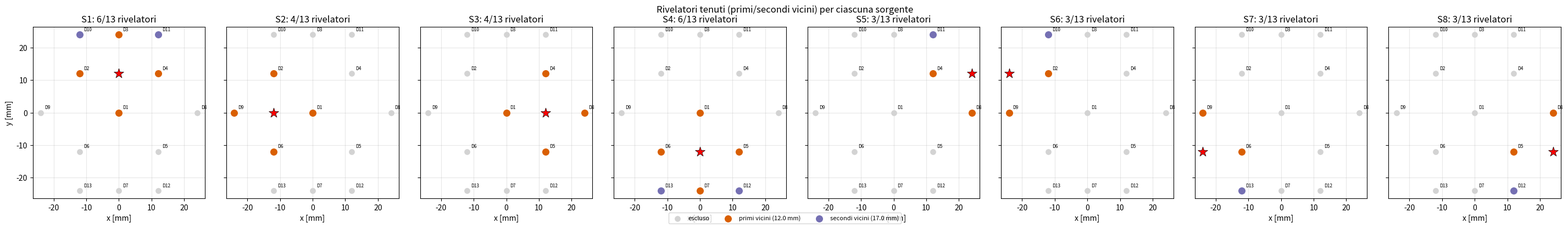
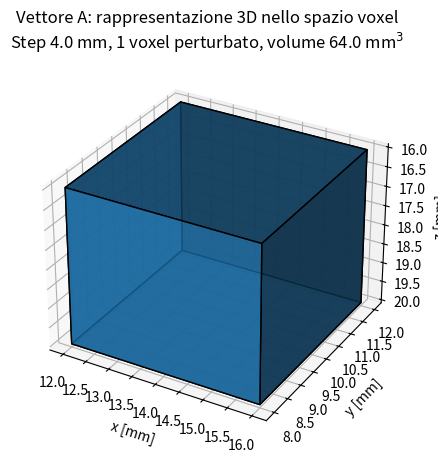
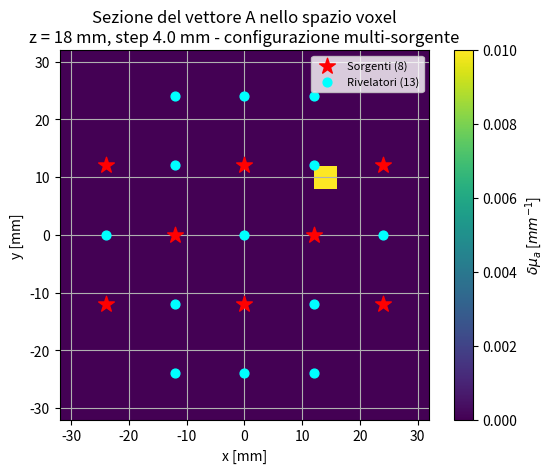
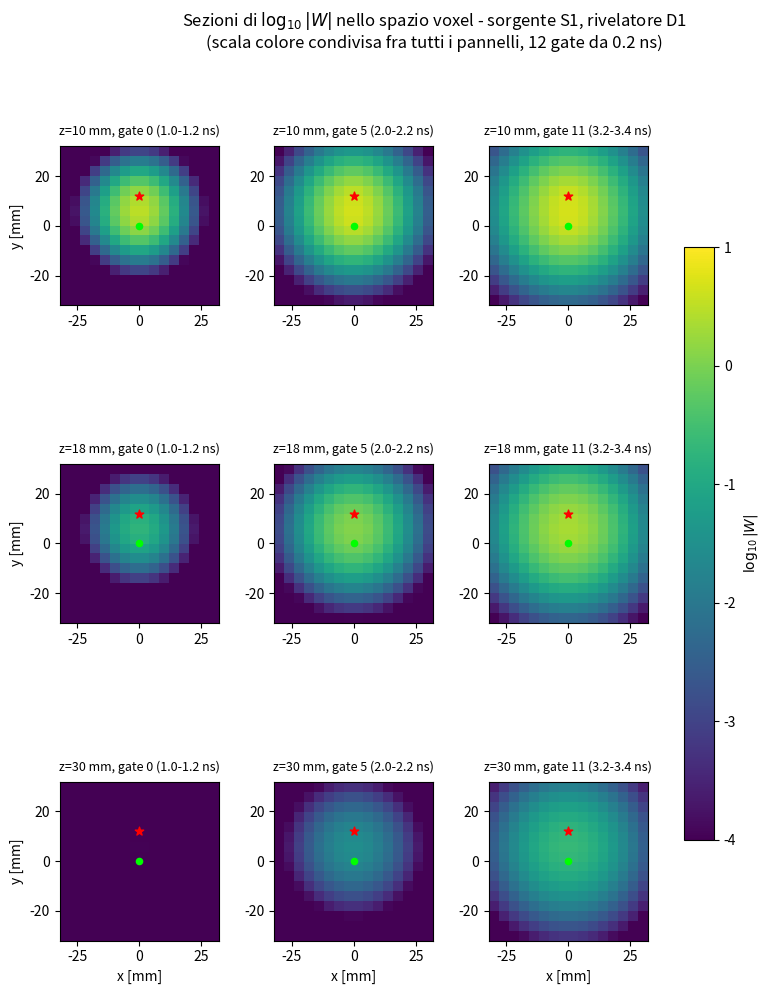
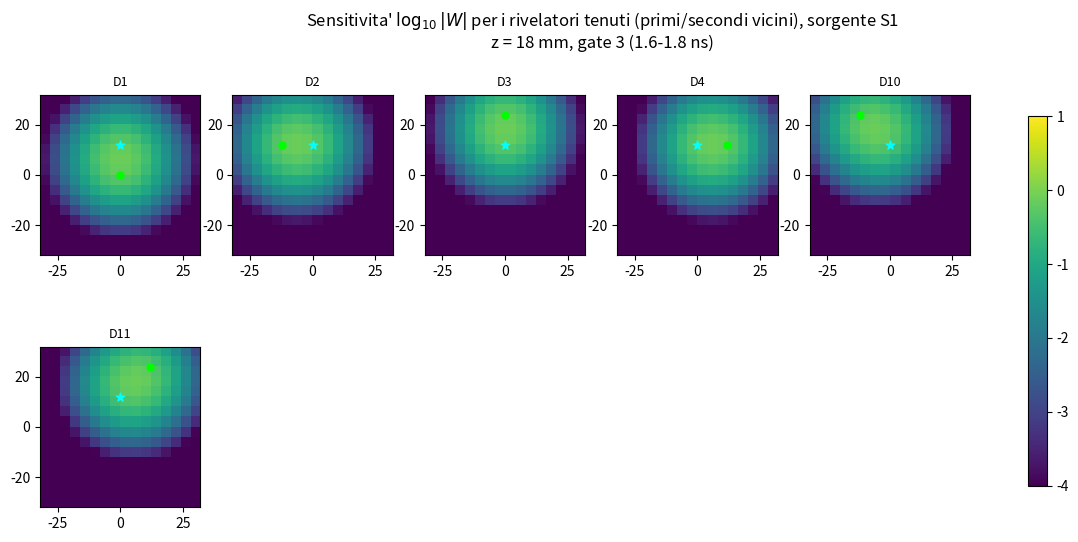
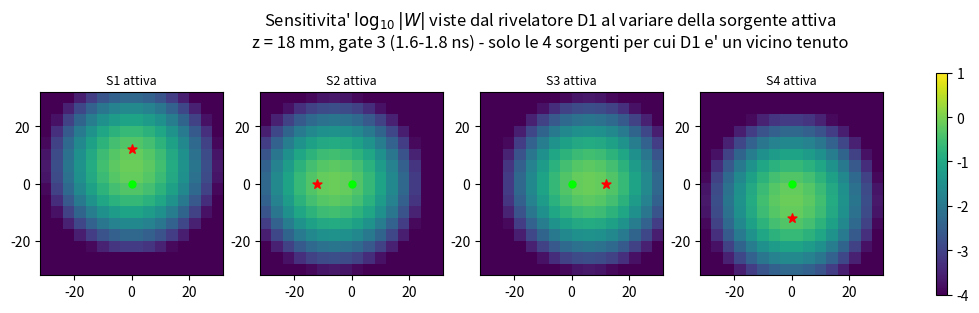
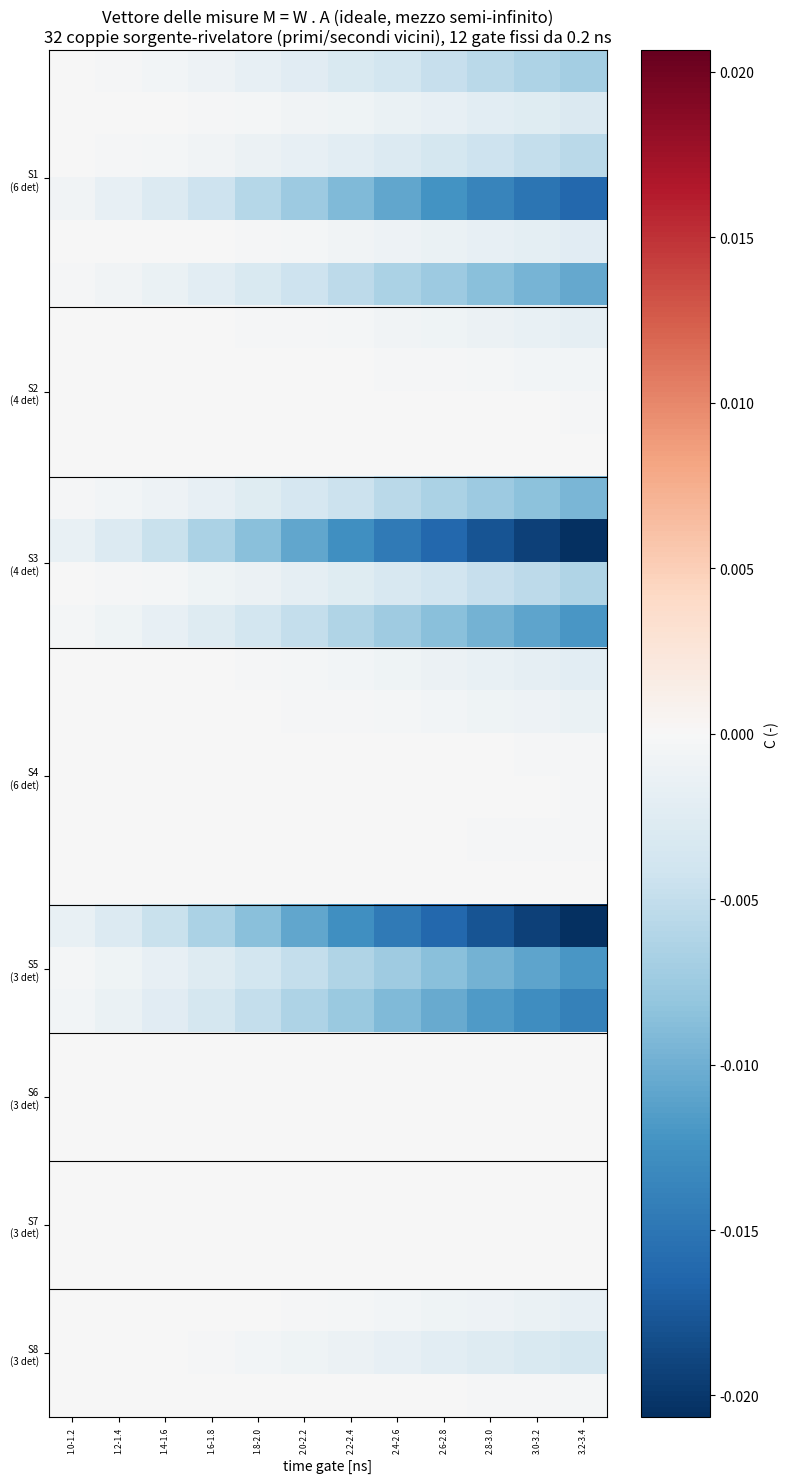
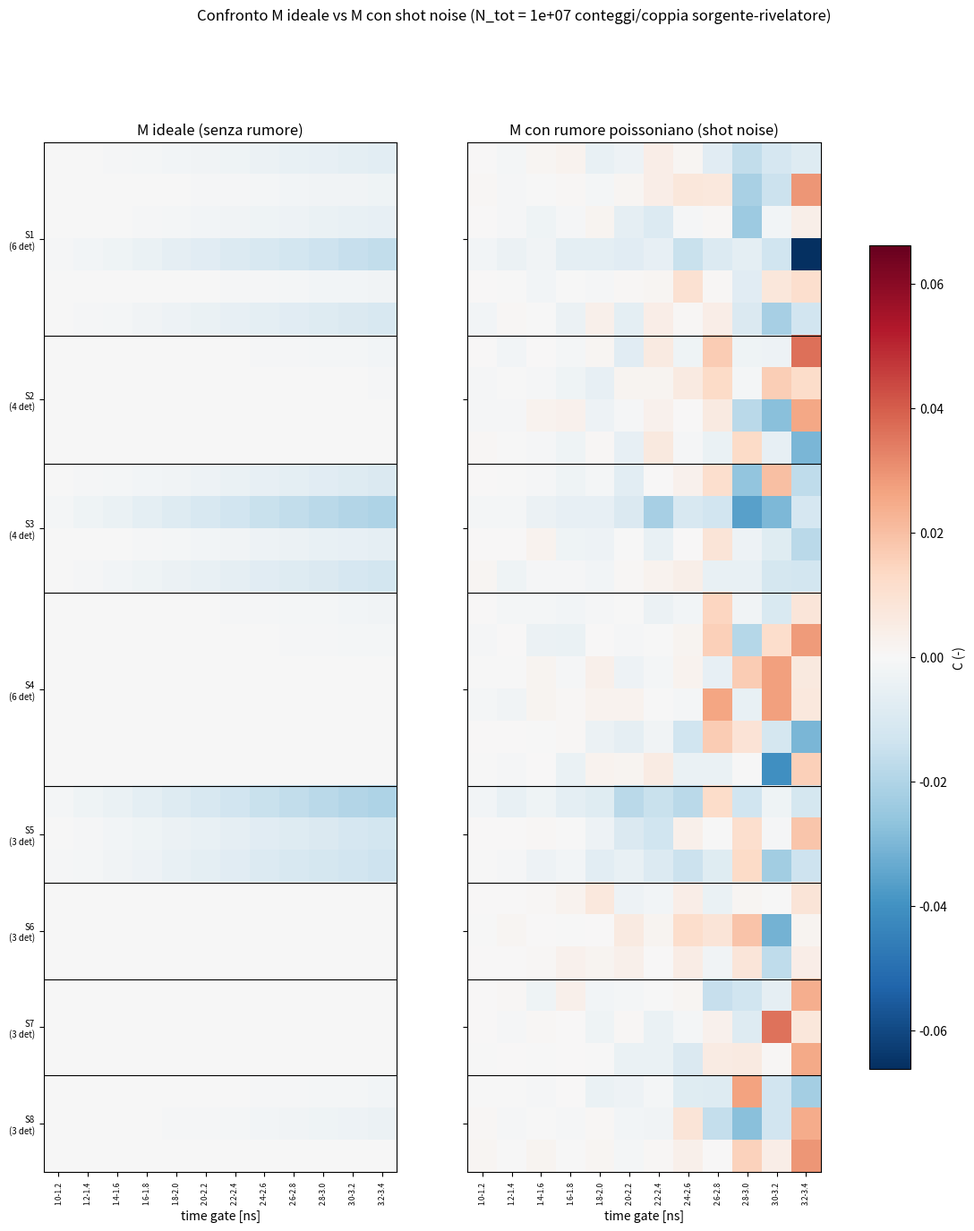
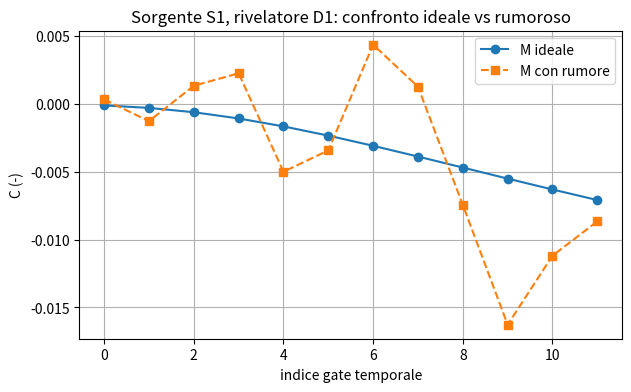
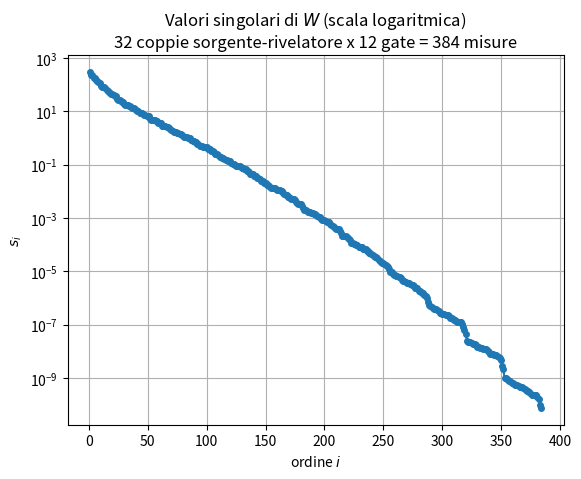
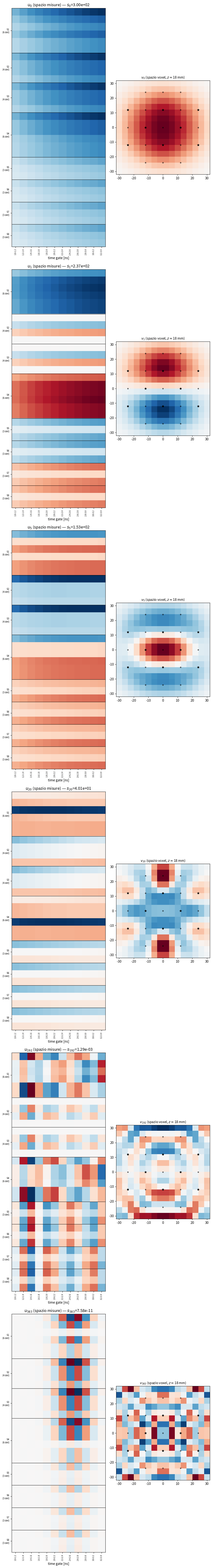
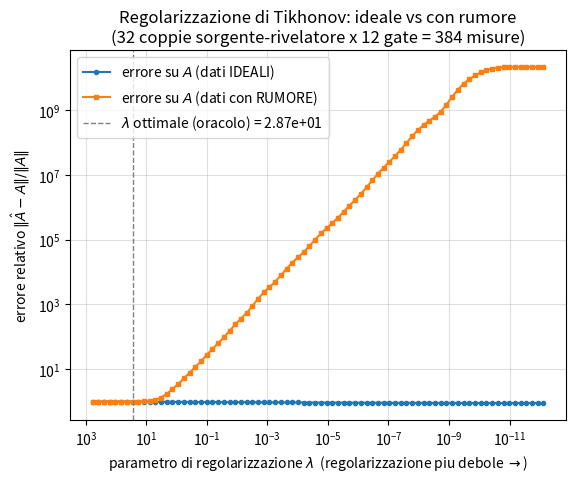
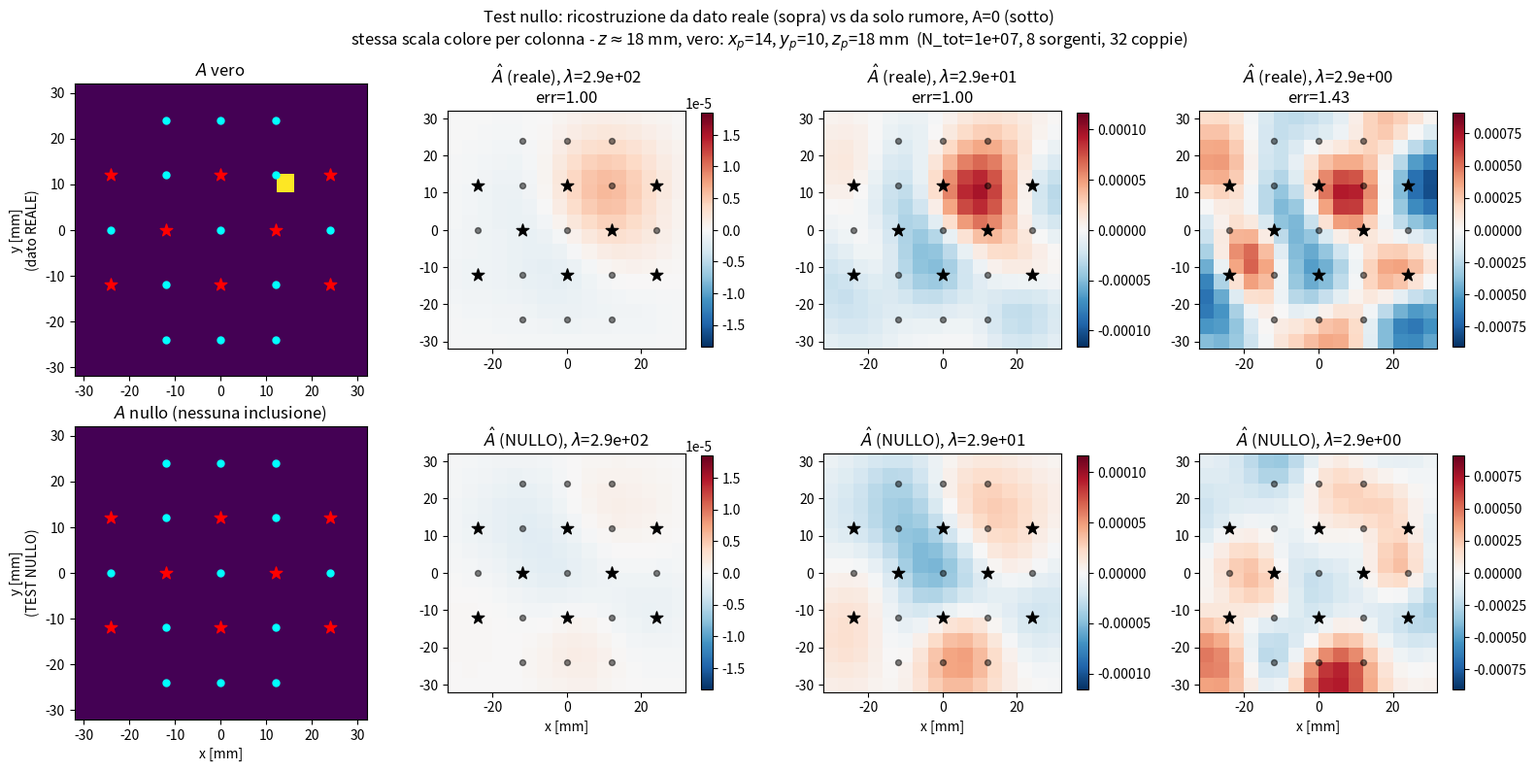

Source code (Python) for these figures, in order:
# =============================================================================
# TEST NULLO: la macchia "coerente" a lambda alto e' guidata dal segnale
# vero o e' un artefatto della forma dei primi modi di Tikhonov?
# =============================================================================
# A lambda grande, il filtro di Tikhonov f_i = s_i^2/(s_i^2+lambda^2) tiene
# vivi solo i primissimi modi (quelli meglio condizionati): la ricostruzione
# degenera in una backprojection A_hat(lambda->inf) ~ (1/lambda^2) W^T M, che
# non amplifica mai il rumore (non divide mai per s_i piccoli) ma restituisce
# comunque una macchia smussata e spazialmente coerente - PERCHE' i primi
# modi v_i hanno una loro forma spaziale intrinseca, fissata dalla sola
# geometria di W, indipendente da cosa contenga M.
#
# Il sospetto: quella macchia "al posto giusto" vista nella ricostruzione
# reale potrebbe non essere trainata dal segnale, ma essere semplicemente
# la forma che i primi modi impongono a QUALUNQUE vettore di misura
# (rumore incluso). Per verificarlo si ripete l'identica pipeline
# (stessa W, stesso rumore poissoniano sulla baseline) ma con un fantoccio
# SENZA alcuna inclusione (A_null = 0): se a parita' di lambda esce comunque
# una macchia simile (stessa forma/posizione), la macchia non e' evidenza
# di localizzazione - e' un artefatto strutturale del filtro.
# =============================================================================

import numpy as np
import matplotlib.pyplot as plt
from numpy import pi, exp

# =============================================================================
# STEP 1 - Richiamo delle grandezze di Parte 1 e della griglia
# =============================================================================
mu_a0 = 0.01
mu_s0 = 1.00
n_idx = 1.4
D = 1/(3*mu_s0)
v = 3e2/n_idx

def A_coefficient(n):
    Reff = -1.4399/n**2 + 0.7099/n + 0.6681 + 0.0636*n
    return (1 + Reff)/(1 - Reff)

A_coeff = A_coefficient(n_idx)
z0 = 1/mu_s0
zb = 2*A_coeff*D

# --- NUOVA GEOMETRIA: sorgenti accese in sequenza (switch), N_det rivelatori
#     misurano la DTOF per ciascuna sorgente attiva --------------------------
# Coordinate (x, y) in mm, superficie fisica z = 0. Geometria "a croce" (4
# sorgenti a raggio 12mm) + 4 sorgenti aggiuntive in (24,12) e nelle
# posizioni speculari degli altri 3 quadranti, come disegnata sullo
# strumento interattivo (griglia -32..+32 mm).
src_xy = np.array([
    [0.0,  12.0],
    [-12.0, 0.0],
    [12.0,  0.0],
    [0.0, -12.0],
    [24.0,  12.0],    # sorgenti aggiuntive: (24,12) e i 3 speculari
    [-24.0, 12.0],
    [-24.0, -12.0],
    [24.0, -12.0],
])
N_src = src_xy.shape[0]

det_xy = np.array([
    [0.0,   0.0],
    [-12.0, 12.0], [0.0, 24.0], [12.0, 12.0],
    [12.0, -12.0], [-12.0, -12.0], [0.0, -24.0],
    [24.0,  0.0],  [-24.0, 0.0],
    [-12.0, 24.0], [12.0, 24.0], [12.0, -24.0], [-12.0, -24.0],
])
N_det = det_xy.shape[0]

# --- SELEZIONE "PRIMI/SECONDI VICINI" -------------------------------------
# Per ogni sorgente si tengono solo i rivelatori a distanza (proiezione x-y)
# pari a quella dei primi vicini (12 mm, il passo base della griglia
# sorgenti/rivelatori) o dei secondi vicini (12*sqrt(2) mm, la diagonale),
# scartando le coppie a grande separazione: nella Parte 4 avevamo visto che
# quelle coppie non portano segnale utile (gia' al livello del pavimento di
# rumore poissoniano) e PEGGIORANO il condizionamento di W (numero di
# condizionamento passato da 1.4e12, caso a sorgente singola, a 2.4e14
# includendo tutte le coppie). Nota: non tutte le sorgenti hanno rivelatori
# a entrambe le distanze (la geometria non e' invariante per rotazione di
# 90 gradi) - alcune sorgenti mantengono quindi solo i primi vicini.
NEIGHBOR_DISTANCES_MM = [12.0, 12.0*np.sqrt(2)]   # primi vicini, secondi vicini
DIST_TOL = 1e-6

sel_det_idx = []   # sel_det_idx[s] = indici (in det_xy) dei rivelatori tenuti per la sorgente s
print("Selezione primi/secondi vicini per sorgente "
      f"(distanze bersaglio: {[f'{d:.2f}' for d in NEIGHBOR_DISTANCES_MM]} mm):")
for s in range(N_src):
    dist_sd = np.linalg.norm(det_xy - src_xy[s], axis=1)
    is_kept = np.any([np.isclose(dist_sd, dtgt, atol=DIST_TOL) for dtgt in NEIGHBOR_DISTANCES_MM], axis=0)
    idx = np.flatnonzero(is_kept)
    sel_det_idx.append(idx)
    print(f"  S{s+1} ({src_xy[s, 0]:.1f}, {src_xy[s, 1]:.1f}): {len(idx)}/{N_det} rivelatori tenuti -> "
          f"D{[int(i)+1 for i in idx]}")

# lista delle coppie (sorgente, rivelatore) effettivamente misurate, e
# dimensione di ciascun blocco-sorgente (puo' variare da sorgente a
# sorgente su geometrie non simmetriche)
meas_pairs = [(s, d) for s in range(N_src) for d in sel_det_idx[s]]
N_pairs = len(meas_pairs)
block_sizes = [len(idx) for idx in sel_det_idx]
block_starts = np.concatenate(([0], np.cumsum(block_sizes)))
pair_lookup = {pair: idx for idx, pair in enumerate(meas_pairs)}

# --- plot: quali rivelatori vengono tenuti, sorgente per sorgente ---------
fig, axs = plt.subplots(1, N_src, figsize=(3.6*N_src, 4.0), sharex=True, sharey=True)
if N_src == 1: axs = [axs]
for s in range(N_src):
    dist_sd = np.linalg.norm(det_xy - src_xy[s], axis=1)
    is_ring1 = np.isclose(dist_sd, NEIGHBOR_DISTANCES_MM[0], atol=DIST_TOL)
    is_ring2 = np.isclose(dist_sd, NEIGHBOR_DISTANCES_MM[1], atol=DIST_TOL)
    is_excl = ~(is_ring1 | is_ring2)
    axs[s].scatter(det_xy[is_excl, 0], det_xy[is_excl, 1], marker='o', c='lightgray',
                    s=45, label='escluso', zorder=2)
    axs[s].scatter(det_xy[is_ring1, 0], det_xy[is_ring1, 1], marker='o', c='#d95f02',
                    s=70, label=f'primi vicini ({NEIGHBOR_DISTANCES_MM[0]:.1f} mm)', zorder=3)
    axs[s].scatter(det_xy[is_ring2, 0], det_xy[is_ring2, 1], marker='o', c='#7570b3',
                    s=70, label=f'secondi vicini ({NEIGHBOR_DISTANCES_MM[1]:.1f} mm)', zorder=3)
    axs[s].scatter(*src_xy[s], marker='*', c='red', s=180, zorder=4, edgecolor='k', linewidth=0.5)
    for d in range(N_det):
        axs[s].annotate(f'D{d+1}', det_xy[d], textcoords='offset points', xytext=(5, 5), fontsize=6)
    axs[s].set_title(f'S{s+1}: {block_sizes[s]}/{N_det} rivelatori')
    axs[s].set_xlabel('x [mm]')
    axs[s].set_aspect('equal')
    axs[s].grid(alpha=0.3)
axs[0].set_ylabel('y [mm]')
handles, labels = axs[0].get_legend_handles_labels()
fig.legend(handles, labels, loc='lower center', ncol=3, fontsize=8, bbox_to_anchor=(0.5, -0.03))
fig.suptitle('Rivelatori tenuti (primi/secondi vicini) per ciascuna sorgente')
fig.tight_layout(rect=[0, 0.04, 1, 1])
plt.show()

# posizioni reale + immagine (metodo delle immagini, contorno estrapolato)
# per OGNI sorgente e OGNI rivelatore
r_s0_all = np.column_stack((src_xy, np.full(N_src, z0)))            # sorgenti reali
r_si_all = np.column_stack((src_xy, np.full(N_src, -z0 - 2*zb)))    # sorgenti immagine

r_d0 = np.column_stack((det_xy, np.full(N_det, 0.0)))       # rivelatori: superficie fisica z=0
r_di = np.column_stack((det_xy, np.full(N_det, -2*zb)))     # rivelatori: immagine

step = 4.0
x_ext = 64.0
z_ext = 32.0
x_coords = np.arange(-x_ext/2 + step/2, x_ext/2, step)
y_coords = np.arange(-x_ext/2 + step/2, x_ext/2, step)
z_coords = np.arange(0 + step/2, z_ext, step)
X, Y, Z = np.meshgrid(x_coords, y_coords, z_coords, indexing='ij')
r_V = np.column_stack((X.flatten(), Y.flatten(), Z.flatten()))
N_vox = r_V.shape[0]
V_vox = step**3

dt = 0.05
t = np.arange(0.1, 10.0, dt)

# --- TIME GATING A FINESTRE FISSE (12 gate da 0.2 ns) -----------------------
t_start = 1.0
gate_width = 0.20
N_gates = 12

gates = [(t_start + gate_width*i, t_start + gate_width*(i + 1)) for i in range(N_gates)]
gate_indices = [(np.searchsorted(t, g[0]), np.searchsorted(t, g[1])) for g in gates]

for g_i, (i0, i1) in enumerate(gate_indices):
    if i1 - i0 < 2:
        raise ValueError(f"Gate {g_i} ({gates[g_i]}) troppo stretto rispetto a dt={dt}: "
                          f"contiene solo {i1 - i0} campioni.")

N_meas = N_pairs * N_gates

print("="*55)
print("RICHIAMO: N_src =", N_src, "| N_det =", N_det,
      "| N_vox =", N_vox, "| N_gates =", N_gates)
print(f"Coppie sorgente-rivelatore tenute: {N_pairs} (su {N_src*N_det} possibili)")
print(f"Misurazioni indipendenti: {N_meas} (= N_pairs x N_gates), "
      f"contro {N_src*N_det*N_gates} se si tenessero tutte le coppie")
print(f"Incognite (voxel): {N_vox}")
print(f"Gate fissi da {gate_width} ns, range {gates[0][0]:.1f}-{gates[-1][1]:.1f} ns")
print("="*55 + "\n")


# =============================================================================
# STEP 2 - Vettore dei voxel A: perturbazione cubica di volume fisico esplicito
# =============================================================================
dmu_a = 0.01
V_phys = V_vox

xp, yp, zp = 14.0, 10.0, 18.0

L_incl = V_phys**(1/3)
mask = ((np.abs(X - xp) <= L_incl/2) &
        (np.abs(Y - yp) <= L_incl/2) &
        (np.abs(Z - zp) <= L_incl/2))

A_rep = mask * dmu_a
A = A_rep.flatten()

N_incl = int(mask.sum())
V_incl = N_incl * V_vox

ix, iy, iz_p = [np.argmin(np.abs(c - v)) for c, v in
                 zip((x_coords, y_coords, z_coords), (xp, yp, zp))]

print(f"Perturbazione cubica: centro (xp,yp,zp) = ({xp:.1f}, {yp:.1f}, {zp:.1f}) mm, "
      f"lato fisico L = {L_incl:.2f} mm, V_phys = {V_phys:.1f} mm^3\n"
      f"  -> rappresentata da {N_incl} voxel, V_incl (effettivo su griglia) = {V_incl:.1f} mm^3")

fig = plt.figure(figsize=(5, 5))
ax = fig.add_subplot(projection='3d')
x_edges = np.linspace(x_coords[0]-step/2, x_coords[-1]+step/2, x_coords.size+1)
y_edges = np.linspace(y_coords[0]-step/2, y_coords[-1]+step/2, y_coords.size+1)
z_edges = np.linspace(0, z_coords[-1]+step/2, z_coords.size+1)
Xe, Ye, Ze = np.meshgrid(x_edges, y_edges, z_edges, indexing='ij')
ax.voxels(Xe, Ye, Ze, A_rep, edgecolor='k', alpha=0.8)
ax.set(xlabel='x [mm]', ylabel='y [mm]', zlabel='z [mm]')
ax.invert_zaxis()
fig.suptitle(f"Vettore A: rappresentazione 3D nello spazio voxel\n"
             f"Step {step} mm, 1 voxel perturbato, volume {V_incl} mm$^3$")
plt.show()

# --- sezione 2D nel piano z del voxel perturbato, con TUTTE le sorgenti e
#     i rivelatori della nuova configurazione -------------------------------
plt.figure()
im = plt.imshow(A_rep[:, :, iz_p].T, origin='lower',
                 extent=(x_coords[0]-step/2, x_coords[-1]+step/2,
                         y_coords[0]-step/2, y_coords[-1]+step/2),
                 vmin=0, vmax=dmu_a)
plt.scatter(src_xy[:, 0], src_xy[:, 1], marker='*', c='red', s=140,
            label=f'Sorgenti ({N_src})', zorder=3)
plt.scatter(det_xy[:, 0], det_xy[:, 1], marker='o', c='cyan', s=40,
            label=f'Rivelatori ({N_det})', zorder=3)
plt.xlabel('x [mm]'); plt.ylabel('y [mm]')
plt.title(f"Sezione del vettore A nello spazio voxel\n"
          f"z = {zp:.0f} mm, step {step} mm - configurazione multi-sorgente")
plt.legend(fontsize=8)
plt.colorbar(im, label=r'$\delta\mu_a$ [$mm^{-1}$]')
plt.grid(); plt.show()


# =============================================================================
# STEP 3 - Costruzione della matrice di sensitivita' (Jacobiano) W
#          Ora W ha N_pairs*N_gates righe (N_pairs = coppie sorgente-rivelatore
#          "primi/secondi vicini" tenute allo Step 1): ogni riga corrisponde
#          a UNA combinazione (sorgente attiva s, rivelatore d tenuto, gate g),
#          esattamente come nell'acquisizione reale con switch sequenziale
#          delle sorgenti.
# =============================================================================
def deltafluence_inf(mu_a0, mu_s0, t, dmu_a, V, r, r1, n=n_idx):
    """Perturbazione di fluenza (Born, I ordine) in mezzo infinito."""
    D = 1/(3*mu_s0)
    v = 3e2/n
    return (-(v**2)/((4*pi*D*v)**(5/2)*t**(3/2))*exp(-mu_a0*v*t)
            * dmu_a*V*(1/r + 1/r1)*exp(-(r+r1)**2/(4*D*v*t)))

def fluence_inf(mu_a0, mu_s0, n, t, r):
    D = 1/(3*mu_s0); v = 3e2/n
    return (v/(4*pi*D*v*t)**(3/2))*exp(-(r**2/(4*D*v*t)) - mu_a0*v*t)

W = np.zeros((N_meas, N_vox))
tt = t[None, :]

def meas_row(pair_idx, g):
    """Indice di riga in W per il gate g della coppia (sorgente, rivelatore)
    di indice pair_idx in meas_pairs."""
    return pair_idx*N_gates + g

def W_section(s, d, g):
    """Sezione spaziale (voxel) di W per la coppia (sorgente s, rivelatore d)
    e il gate g, solo se quella coppia e' fra quelle tenute (altrimenti None)."""
    pair_idx = pair_lookup.get((s, d))
    if pair_idx is None:
        return None
    return W[meas_row(pair_idx, g), :].reshape(x_coords.size, y_coords.size, z_coords.size)

for s in range(N_src):
    r_s0 = r_s0_all[s]
    r_si = r_si_all[s]
    r_sv  = np.linalg.norm(r_V - r_s0, axis=1)     # sorgente s reale -> ogni voxel
    r_siv = np.linalg.norm(r_V - r_si, axis=1)     # sorgente s immagine -> ogni voxel

    for d in sel_det_idx[s]:
        r_vd  = np.linalg.norm(r_V - r_d0[d], axis=1)   # voxel -> rivelatore reale
        r_vdi = np.linalg.norm(r_V - r_di[d], axis=1)   # voxel -> rivelatore immagine

        dphi_vt = (deltafluence_inf(mu_a0, mu_s0, tt, 1.0, V_vox, r_sv[:, None],  r_vd[:, None])
                 - deltafluence_inf(mu_a0, mu_s0, tt, 1.0, V_vox, r_sv[:, None],  r_vdi[:, None])
                 - deltafluence_inf(mu_a0, mu_s0, tt, 1.0, V_vox, r_siv[:, None], r_vd[:, None])
                 + deltafluence_inf(mu_a0, mu_s0, tt, 1.0, V_vox, r_siv[:, None], r_vdi[:, None]))

        r_d_s  = np.linalg.norm(r_d0[d] - r_s0)
        r_d_si = np.linalg.norm(r_d0[d] - r_si)
        phi0_t = fluence_inf(mu_a0, mu_s0, n_idx, t, r_d_s) - fluence_inf(mu_a0, mu_s0, n_idx, t, r_d_si)

        pair_idx = pair_lookup[(s, d)]
        for g, (i0, i1) in enumerate(gate_indices):
            int_dphi = np.sum(dphi_vt[:, i0:i1], axis=1) * dt
            int_phi0 = np.sum(phi0_t[i0:i1]) * dt
            W[meas_row(pair_idx, g), :] = int_dphi / int_phi0

print(f"Matrice W costruita: shape = {W.shape}  "
      f"({N_pairs} coppie sorgente-rivelatore x {N_gates} gate)")

Wlog_vmin, Wlog_vmax = -4, 1

# --- sezioni 2D di W per UNA coppia (sorgente, rivelatore) fissata,
#     a diverse profondita' e gate ------------------------------------------
s_show, d_show = 0, int(sel_det_idx[0][0])
z_show = [10.0, 18.0, 30.0]
g_show = [0, 5, 11]
fig, axs = plt.subplots(3, 3, figsize=(10, 11))
for r_i, zval in enumerate(z_show):
    iz = np.argmin(np.abs(z_coords - zval))
    for c_i, g in enumerate(g_show):
        Wsec = np.log10(np.clip(np.abs(W_section(s_show, d_show, g)[:, :, iz]), 1e-8, None)).T
        im = axs[r_i, c_i].imshow(Wsec, origin='lower', vmin=Wlog_vmin, vmax=Wlog_vmax,
                extent=(x_coords[0]-step/2, x_coords[-1]+step/2,
                        y_coords[0]-step/2, y_coords[-1]+step/2))
        axs[r_i, c_i].scatter(*src_xy[s_show], marker='*', c='red', s=40)
        axs[r_i, c_i].scatter(*det_xy[d_show], marker='o', c='lime', s=20)
        axs[r_i, c_i].set_title(f"z={z_coords[iz]:.0f} mm, gate {g} "
                                 f"({gates[g][0]:.1f}-{gates[g][1]:.1f} ns)", fontsize=9, pad=8)
        if c_i == 0: axs[r_i, c_i].set_ylabel('y [mm]')
        if r_i == 2: axs[r_i, c_i].set_xlabel('x [mm]')
fig.subplots_adjust(hspace=0.5, wspace=0.35, top=0.88, right=0.86)
fig.suptitle(r'Sezioni di $\log_{10}|W|$ nello spazio voxel - '
             f'sorgente S{s_show+1}, rivelatore D{d_show+1}'
             '\n(scala colore condivisa fra tutti i pannelli, 12 gate da 0.2 ns)')
fig.colorbar(im, ax=axs, shrink=0.7, label=r'$\log_{10}|W|$')
plt.show()

# --- confronto fra i rivelatori TENUTI, sorgente e profondita'/gate fissati -
z_fix = 18.0
g_fix = 3
iz = np.argmin(np.abs(z_coords - z_fix))
det_show = sel_det_idx[s_show]
n_cols = min(5, len(det_show))
n_rows = int(np.ceil(len(det_show) / n_cols))
fig, axs = plt.subplots(n_rows, n_cols, figsize=(3.0*n_cols, 3.0*n_rows))
axs = np.atleast_1d(axs).flatten()
for i, d in enumerate(det_show):
    Wsec = np.log10(np.clip(np.abs(W_section(s_show, d, g_fix)[:, :, iz]), 1e-8, None)).T
    im = axs[i].imshow(Wsec, origin='lower', vmin=Wlog_vmin, vmax=Wlog_vmax,
                extent=(x_coords[0]-step/2, x_coords[-1]+step/2,
                        y_coords[0]-step/2, y_coords[-1]+step/2))
    axs[i].scatter(*src_xy[s_show], marker='*', c='cyan', s=40)
    axs[i].scatter(*det_xy[d], marker='o', c='lime', s=25)
    axs[i].set_title(f'D{d+1}', fontsize=9)
for extra in range(len(det_show), n_rows*n_cols):
    axs[extra].axis('off')
fig.suptitle(f"Sensitivita' " r"$\log_{10}|W|$" f" per i rivelatori tenuti (primi/secondi vicini), sorgente S{s_show+1}\n"
             f"z = {z_coords[iz]:.0f} mm, gate {g_fix} "
             f"({gates[g_fix][0]:.1f}-{gates[g_fix][1]:.1f} ns)")
fig.colorbar(im, ax=axs, shrink=0.8)
plt.show()

# --- confronto fra le sorgenti che condividono un rivelatore ---------------
# Mostra perche' accendere sorgenti diverse aiuta: ogni sorgente "illumina"
# il volume da un'angolazione diversa, cambiando la mappa di sensitivita'
# vista dallo STESSO rivelatore. Con 8 sorgenti (le 4 originali + le 4
# aggiuntive in (24,12) e speculari) non esiste piu' un rivelatore comune a
# TUTTE: D1 (l'origine) e' fra i "primi vicini" solo delle 4 sorgenti
# originali (le 4 aggiuntive sono troppo lontane da D1). Si confrontano
# quindi solo le sorgenti per cui d_fix e' effettivamente un vicino tenuto.
d_fix = 0
src_with_dfix = [s for s in range(N_src) if d_fix in sel_det_idx[s]]
fig, axs = plt.subplots(1, len(src_with_dfix), figsize=(3.4*len(src_with_dfix), 3.6))
axs = np.atleast_1d(axs)
for ax, s in zip(axs, src_with_dfix):
    Wsec = np.log10(np.clip(np.abs(W_section(s, d_fix, g_fix)[:, :, iz]), 1e-8, None)).T
    im = ax.imshow(Wsec, origin='lower', vmin=Wlog_vmin, vmax=Wlog_vmax,
                extent=(x_coords[0]-step/2, x_coords[-1]+step/2,
                        y_coords[0]-step/2, y_coords[-1]+step/2))
    ax.scatter(*src_xy[s], marker='*', c='red', s=45)
    ax.scatter(*det_xy[d_fix], marker='o', c='lime', s=25)
    ax.set_title(f'S{s+1} attiva', fontsize=9)
fig.suptitle(f"Sensitivita' " r"$\log_{10}|W|$" f" viste dal rivelatore D{d_fix+1} al variare della sorgente attiva\n"
             f"z = {z_coords[iz]:.0f} mm, gate {g_fix} "
             f"({gates[g_fix][0]:.1f}-{gates[g_fix][1]:.1f} ns) - "
             f"solo le {len(src_with_dfix)} sorgenti per cui D{d_fix+1} e' un vicino tenuto")
fig.colorbar(im, ax=list(axs), shrink=0.8)
plt.show()


# =============================================================================
# Helper di plotting per grandezze nello spazio delle misure (N_pairs x
# N_gates, coppie sorgente-rivelatore tenute), usato per M ideale/rumoroso
# e per i modi u_i della SVD.
# =============================================================================
def plot_measurement_matrix(ax, mat2d, title, cmap='RdBu_r', vlim=None):
    """mat2d: array (N_pairs, N_gates), righe raggruppate per sorgente
    (blocchi di dimensione block_sizes[s], nell'ordine di meas_pairs)."""
    if vlim is None:
        vlim = np.nanmax(np.abs(mat2d))
    im = ax.imshow(mat2d, aspect='auto', cmap=cmap, vmin=-vlim, vmax=vlim)
    ax.set_xticks(range(N_gates))
    ax.set_xticklabels([f'{g[0]:.1f}-{g[1]:.1f}' for g in gates], rotation=90, fontsize=6)
    ax.set_xlabel('time gate [ns]')
    for s in range(1, N_src):
        ax.axhline(block_starts[s] - 0.5, color='k', linewidth=0.8)
    tick_pos = [(block_starts[s] + block_starts[s+1] - 1)/2 for s in range(N_src)]
    ax.set_yticks(tick_pos)
    ax.set_yticklabels([f'S{s+1}\n({block_sizes[s]} det)' for s in range(N_src)], fontsize=7)
    ax.set_title(title)
    return im


# =============================================================================
# STEP 4 - Vettore delle misure M = W . A (problema diretto, senza rumore)
# =============================================================================
M_ideal = (W @ A).reshape(N_pairs, N_gates)   # righe nell'ordine di meas_pairs

print("VETTORE DELLE MISURE M = W . A (ideale, senza rumore)")
for s in range(N_src):
    print(f"-- Sorgente S{s+1} --")
    for d in sel_det_idx[s]:
        print(f"  D{d+1}: " + " ".join(f"{val:+.4f}" for val in M_ideal[pair_lookup[(s, d)], :]))

fig, ax = plt.subplots(figsize=(8, 0.42*N_pairs + 1.5))
plot_measurement_matrix(ax, M_ideal,
                         'Vettore delle misure M = W . A (ideale, mezzo semi-infinito)\n'
                         f'{N_pairs} coppie sorgente-rivelatore (primi/secondi vicini), 12 gate fissi da 0.2 ns')
fig.colorbar(ax.images[0], ax=ax, label='C (-)')
plt.tight_layout(); plt.show()


# =============================================================================
# STEP 5 - Aggiunta di rumore poissoniano (shot noise) al vettore delle misure
# =============================================================================
# Ogni coppia (sorgente attiva, rivelatore) e' un'acquisizione TCSPC a se'
# stante (la sorgente s e' accesa, tutti i rivelatori misurano la propria
# DTOF, poi si passa alla sorgente s+1): lo shot noise va quindi applicato
# in modo indipendente per ciascuna tripletta (s, d, gate).

np.random.seed(42)

Phi0_int = np.zeros((N_pairs, N_gates))
for s in range(N_src):
    r_s0 = r_s0_all[s]; r_si = r_si_all[s]
    for d in sel_det_idx[s]:
        pair_idx = pair_lookup[(s, d)]
        r_d_s = np.linalg.norm(r_d0[d] - r_s0)
        r_d_si = np.linalg.norm(r_d0[d] - r_si)
        phi0_t = (fluence_inf(mu_a0, mu_s0, n_idx, t, r_d_s)
                  - fluence_inf(mu_a0, mu_s0, n_idx, t, r_d_si))
        for g, (i0, i1) in enumerate(gate_indices):
            Phi0_int[pair_idx, g] = np.sum(phi0_t[i0:i1]) * dt

# budget fotonico per ciascuna acquisizione (sorgente, rivelatore) - stesso
# ordine di grandezza per ogni coppia, come nel caso a sorgente singola.
# N_tot = 1e7 (10 milioni) per replicare esattamente il caso da cui e' nato
# il sospetto del test nullo (con 1e6 la macchia a lambda alto era gia'
# cosi' debole da essere meno impressionante da confrontare a occhio).
N_tot = 1e7
N0_ideal = N_tot * Phi0_int / Phi0_int.sum(axis=1, keepdims=True)
Npert_ideal = N0_ideal * (1 + M_ideal)

N0_noisy = np.random.poisson(N0_ideal)
Npert_noisy = np.random.poisson(np.clip(Npert_ideal, 0, None))

with np.errstate(divide='ignore', invalid='ignore'):
    M_noisy = np.where(N0_noisy > 0,
                        (Npert_noisy - N0_noisy) / N0_noisy,
                        np.nan)

print(f"Budget fotonico: N_tot = {N_tot:.0e} conteggi per coppia sorgente-rivelatore")
print(f"Conteggi minimi/massimi di baseline per gate: "
      f"{N0_ideal.min():.1f} / {N0_ideal.max():.1f}")

# --- CASO NULLO: stessa pipeline di rumore, ma A_null = 0 (nessuna
#     inclusione) -----------------------------------------------------------
# M_ideal_null e' identicamente zero (W @ 0 = 0): la "misura perturbata" ha
# quindi lo STESSO valore atteso della baseline. Le due acquisizioni
# poissoniane restano pero' indipendenti (stessa identica logica del caso
# reale), quindi M_noisy_null e' puro rumore di shot noise attorno a zero,
# senza alcuna struttura vera da recuperare.
A_null = np.zeros(N_vox)
M_ideal_null = np.zeros((N_pairs, N_gates))
Npert_ideal_null = N0_ideal * (1 + M_ideal_null)   # = N0_ideal

N0_noisy_null = np.random.poisson(N0_ideal)
Npert_noisy_null = np.random.poisson(np.clip(Npert_ideal_null, 0, None))

with np.errstate(divide='ignore', invalid='ignore'):
    M_noisy_null = np.where(N0_noisy_null > 0,
                             (Npert_noisy_null - N0_noisy_null) / N0_noisy_null,
                             np.nan)

print("Caso nullo (A=0): generato con la stessa pipeline di shot noise, "
      "due acquisizioni Poisson indipendenti (baseline e 'perturbata').")

vmax = np.nanmax(np.abs(np.concatenate([M_ideal.ravel(), M_noisy.ravel()])))
fig, axs = plt.subplots(1, 2, figsize=(14, 0.42*N_pairs + 1.5), sharey=True)
plot_measurement_matrix(axs[0], M_ideal, 'M ideale (senza rumore)', vlim=vmax)
plot_measurement_matrix(axs[1], M_noisy, 'M con rumore poissoniano (shot noise)', vlim=vmax)
fig.colorbar(axs[1].images[0], ax=axs, shrink=0.8, label='C (-)')
fig.suptitle(f'Confronto M ideale vs M con shot noise '
             f'(N_tot = {N_tot:.0e} conteggi/coppia sorgente-rivelatore)')
plt.show()

# --- profilo di una singola coppia (sorgente, rivelatore), gate per gate ---
s_show2, d_show2 = 0, int(sel_det_idx[0][0])
pair_show2 = pair_lookup[(s_show2, d_show2)]
plt.figure(figsize=(7, 4))
plt.plot(range(N_gates), M_ideal[pair_show2], 'o-', label='M ideale')
plt.plot(range(N_gates), M_noisy[pair_show2], 's--', label='M con rumore')
plt.xlabel('indice gate temporale')
plt.ylabel('C (-)')
plt.title(f'Sorgente S{s_show2+1}, rivelatore D{d_show2+1}: confronto ideale vs rumoroso')
plt.legend()
plt.grid()
plt.show()


# =============================================================================
# STEP 6 - Decomposizione ai valori singolari di W
# =============================================================================
U, s_sv, Vt = np.linalg.svd(W, full_matrices=False)
k_max = s_sv.size

print("="*55)
print("SVD DI W")
print("="*55)
print(f"U: {U.shape}   s: {s_sv.shape}   Vt: {Vt.shape}")
print(f"Valore singolare massimo  s_0        = {s_sv[0]:.3e}")
print(f"Valore singolare minimo   s_{k_max-1:<3d} = {s_sv[-1]:.3e}")
print(f"Rapporto s_0/s_min (numero di condizionamento di W) = {s_sv[0]/s_sv[-1]:.2e}")
print("="*55 + "\n")

plt.figure()
plt.semilogy(np.arange(1, k_max + 1), s_sv, 'o-', ms=4)
plt.xlabel('ordine $i$'); plt.ylabel('$s_i$')
plt.title("Valori singolari di $W$ (scala logaritmica)\n"
          f"{N_pairs} coppie sorgente-rivelatore x {N_gates} gate = {N_meas} misure")
plt.grid(); plt.show()


# =============================================================================
# STEP 7 - Alcuni modi (coppie u_i, v_i): dai piu' "forti" ai piu' "deboli"
# =============================================================================
orders_to_show = sorted(set(min(o, k_max - 1) for o in [0, 1, 5, 20, k_max//2, k_max - 1]))
iz_show = np.argmin(np.abs(z_coords - zp))

fig, axs = plt.subplots(len(orders_to_show), 2,
                         figsize=(9, 0.28*N_pairs*len(orders_to_show) + 2*len(orders_to_show)))
for row, i in enumerate(orders_to_show):
    U_img = U[:, i].reshape(N_pairs, N_gates)
    im = plot_measurement_matrix(axs[row, 0], U_img,
                                  f"$u_{{{i}}}$ (spazio misure) — $s_{{{i}}}$={s_sv[i]:.2e}")

    V_3d = Vt[i, :].reshape(x_coords.size, y_coords.size, z_coords.size)
    V_section = V_3d[:, :, iz_show].T
    vmax_v = np.abs(V_section).max()
    axs[row, 1].imshow(V_section, origin='lower', cmap='RdBu_r', vmin=-vmax_v, vmax=vmax_v,
                        extent=(x_coords[0]-step/2, x_coords[-1]+step/2,
                                y_coords[0]-step/2, y_coords[-1]+step/2))
    axs[row, 1].scatter(src_xy[:, 0], src_xy[:, 1], marker='*', c='k', s=35)
    axs[row, 1].scatter(det_xy[:, 0], det_xy[:, 1], marker='o', c='k', s=10, alpha=0.5)
    axs[row, 1].set_title(f"$v_{{{i}}}$ (spazio voxel, $z\\approx${z_coords[iz_show]:.0f} mm)", fontsize=10)
fig.tight_layout()
plt.show()


# =============================================================================
# STEP 8 - Regolarizzazione di TIKHONOV, ideale vs rumore
#          (sostituisce la TSVD come metodo di inversione)
# =============================================================================
# Formulazione standard di Tikhonov (L = I, soluzione di default A_inf = 0 -
# come in "Relation_Project_Phase_2_Team_7.pdf", sez. REGULARIZATION):
#
#   min_A  || M - W A ||^2 + lambda^2 || A ||^2
#
# che porta alle equazioni normali
#
#   (lambda^2 I + W^T W) A = W^T M   =>   A_hat(lambda) = (W^T W + lambda^2 I)^-1 W^T M
#
# Costruire esplicitamente W^T W (N_vox x N_vox = 2048x2048) e' inutile e
# numericamente svantaggioso (il suo numero di condizionamento e' il
# QUADRATO di quello di W). Sfruttando la SVD gia' calcolata allo Step 6,
# la stessa soluzione si scrive come pseudo-inversa filtrata in modo
# CONTINUO (a differenza del cutoff 0/1 della TSVD):
#
#   A_hat(lambda) = V diag( s_i / (s_i^2 + lambda^2) ) U^T M
#                 = sum_i [ s_i / (s_i^2 + lambda^2) ] (u_i^T M) v_i
#
# Il fattore di filtro f_i = s_i^2/(s_i^2+lambda^2) vale ~1 per s_i >> lambda
# (modo forte, quasi non filtrato) e decresce con continuita' verso 0 per
# s_i << lambda (modo debole, smorzato gradualmente anziche' azzerato di
# colpo come nella TSVD): lambda e' il parametro di regolarizzazione,
# analogo al k della TSVD ma continuo.

M_ideal_flat = M_ideal.flatten()          # stesso ordine (s, d, g) delle righe di W
M_noisy_flat = np.nan_to_num(M_noisy, nan=0.0).flatten()
M_noisy_null_flat = np.nan_to_num(M_noisy_null, nan=0.0).flatten()   # caso nullo (A=0)

def tikhonov_solve(M_flat, lam):
    """A_hat(lambda) = V diag(s_i/(s_i^2+lambda^2)) U^T M
    (equivalente a (W^T W + lambda^2 I)^-1 W^T M, ma stabile numericamente)."""
    filt = s_sv / (s_sv**2 + lam**2)
    coeffs = filt * (U.T @ M_flat)
    return Vt.T @ coeffs

# lambda spazia in scala logaritmica da poco sopra il valore singolare
# massimo (regolarizzazione fortissima: quasi tutta l'informazione tagliata,
# A_hat -> 0) fino a molto sotto il valore singolare minimo (regolarizzazione
# trascurabile: A_hat(lambda->0) -> pseudo-inversa completa, come TSVD a
# k=k_max)
N_lambda = 80
lambda_values = np.logspace(np.log10(s_sv[0]*2), np.log10(s_sv[-1]*1e-2), N_lambda)

rel_err_ideal = np.zeros(N_lambda)
rel_err_noisy = np.zeros(N_lambda)

for j, lam in enumerate(lambda_values):
    A_hat_i = tikhonov_solve(M_ideal_flat, lam)
    A_hat_n = tikhonov_solve(M_noisy_flat, lam)
    rel_err_ideal[j] = np.linalg.norm(A_hat_i - A) / np.linalg.norm(A)
    rel_err_noisy[j] = np.linalg.norm(A_hat_n - A) / np.linalg.norm(A)

j_best = np.argmin(rel_err_noisy)
lambda_best = lambda_values[j_best]   # lambda "oracolo": nella pratica non si
                                       # conosce A, quindi non si potrebbe
                                       # calcolare - qui serve solo a mostrare
                                       # dove si trova il minimo vero

plt.figure()
plt.loglog(lambda_values, rel_err_ideal, 'o-', ms=3, label=r'errore su $A$ (dati IDEALI)')
plt.loglog(lambda_values, rel_err_noisy, 's-', ms=3, label=r'errore su $A$ (dati con RUMORE)')
plt.axvline(lambda_best, color='gray', linestyle='--', linewidth=1,
            label=f'$\\lambda$ ottimale (oracolo) = {lambda_best:.2e}')
plt.gca().invert_xaxis()   # lambda decrescente verso destra = regolarizzazione
                           # via via piu' debole (stessa direzione "meno
                           # regolarizzazione a destra" della TSVD in k)
plt.xlabel(r'parametro di regolarizzazione $\lambda$  (regolarizzazione piu debole $\to$)')
plt.ylabel(r'errore relativo $\|\hat A-A\|/\|A\|$')
plt.title(f'Regolarizzazione di Tikhonov: ideale vs con rumore\n'
          f'({N_pairs} coppie sorgente-rivelatore x {N_gates} gate = {N_meas} misure)')
plt.legend(); plt.grid(which='both', alpha=0.4); plt.show()

print(f"Dati ideali: errore minimo = {rel_err_ideal.min():.3f} a "
      f"lambda={lambda_values[np.argmin(rel_err_ideal)]:.2e}")
print(f"Dati con rumore: errore minimo = {rel_err_noisy.min():.3f} a lambda={lambda_best:.2e}")
print(f"Dati con rumore, lambda minimo esplorato (quasi pseudo-inversa completa): "
      f"errore = {rel_err_noisy[-1]:.3e}")


# =============================================================================
# STEP 9 - Confronto visivo: A vero vs ricostruzioni (dati con rumore) a lambda diversi
# =============================================================================
lambda_show = sorted({lambda_best*10, lambda_best, lambda_best/10}, reverse=True)
lambda_show = [lam for lam in lambda_show if lambda_values[-1] <= lam <= lambda_values[0]]
if not lambda_show:
    lambda_show = [lambda_best]

iz_show2 = np.argmin(np.abs(z_coords - zp))

# solo i rivelatori EFFETTIVAMENTE usati da almeno una sorgente (unione
# dei primi/secondi vicini) - non tutti i 13 della griglia originale
used_det_idx = sorted(set(d for idx in sel_det_idx for d in idx))
used_det_xy = det_xy[used_det_idx]


# =============================================================================
# STEP 10 - TEST NULLO: stesso lambda_show, ma su M generato con A=0
# =============================================================================
# Stessa figura di prima, ma con due righe: in alto la ricostruzione dal
# dato REALE (inclusione + rumore), in basso la ricostruzione dallo STESSO
# tipo di rumore ma senza alcuna inclusione vera (A_null=0). Stessa scala
# colore per colonna (stesso lambda), cosi' l'ampiezza e' confrontabile a
# vista fra le due righe, non solo la forma.
n_cols = len(lambda_show) + 1
fig, axs = plt.subplots(2, n_cols, figsize=(4*n_cols, 8.0))

# --- riga 1: A vero e ricostruzioni dal dato reale ---
A_section_true = A_rep[:, :, iz_show2].T
axs[0, 0].imshow(A_section_true, origin='lower', cmap='viridis', vmin=0, vmax=dmu_a,
                  extent=(x_coords[0]-step/2, x_coords[-1]+step/2,
                          y_coords[0]-step/2, y_coords[-1]+step/2))
axs[0, 0].scatter(src_xy[:, 0], src_xy[:, 1], marker='*', c='red', s=90)
axs[0, 0].scatter(used_det_xy[:, 0], used_det_xy[:, 1], marker='o', c='cyan', s=25)
axs[0, 0].set_title('$A$ vero'); axs[0, 0].set_ylabel('y [mm]\n(dato REALE)')

# --- riga 2: A nullo (sempre zero) e ricostruzioni dal solo rumore ---
axs[1, 0].imshow(np.zeros_like(A_section_true), origin='lower', cmap='viridis', vmin=0, vmax=dmu_a,
                  extent=(x_coords[0]-step/2, x_coords[-1]+step/2,
                          y_coords[0]-step/2, y_coords[-1]+step/2))
axs[1, 0].scatter(src_xy[:, 0], src_xy[:, 1], marker='*', c='red', s=90)
axs[1, 0].scatter(used_det_xy[:, 0], used_det_xy[:, 1], marker='o', c='cyan', s=25)
axs[1, 0].set_title('$A$ nullo (nessuna inclusione)')
axs[1, 0].set_xlabel('x [mm]'); axs[1, 0].set_ylabel('y [mm]\n(TEST NULLO)')

for col, lam in enumerate(lambda_show, start=1):
    A_hat_real = tikhonov_solve(M_noisy_flat, lam)
    A_hat_null = tikhonov_solve(M_noisy_null_flat, lam)

    # stessa scala colore per le due righe della stessa colonna, cosi'
    # l'ampiezza (non solo la forma) e' confrontabile a vista
    vmax_col = max(np.abs(A_hat_real).max(), np.abs(A_hat_null).max())

    section_real = A_hat_real.reshape(x_coords.size, y_coords.size, z_coords.size)[:, :, iz_show2].T
    err_real = np.linalg.norm(A_hat_real - A) / np.linalg.norm(A)
    im = axs[0, col].imshow(section_real, origin='lower', cmap='RdBu_r', vmin=-vmax_col, vmax=vmax_col,
                    extent=(x_coords[0]-step/2, x_coords[-1]+step/2,
                            y_coords[0]-step/2, y_coords[-1]+step/2))
    axs[0, col].scatter(src_xy[:, 0], src_xy[:, 1], marker='*', c='k', s=90)
    axs[0, col].scatter(used_det_xy[:, 0], used_det_xy[:, 1], marker='o', c='k', s=18, alpha=0.5)
    axs[0, col].set_title(f'$\\hat A$ (reale), $\\lambda$={lam:.1e}\nerr={err_real:.2f}')
    fig.colorbar(im, ax=axs[0, col], shrink=0.8)

    section_null = A_hat_null.reshape(x_coords.size, y_coords.size, z_coords.size)[:, :, iz_show2].T
    im = axs[1, col].imshow(section_null, origin='lower', cmap='RdBu_r', vmin=-vmax_col, vmax=vmax_col,
                    extent=(x_coords[0]-step/2, x_coords[-1]+step/2,
                            y_coords[0]-step/2, y_coords[-1]+step/2))
    axs[1, col].scatter(src_xy[:, 0], src_xy[:, 1], marker='*', c='k', s=90)
    axs[1, col].scatter(used_det_xy[:, 0], used_det_xy[:, 1], marker='o', c='k', s=18, alpha=0.5)
    axs[1, col].set_title(f'$\\hat A$ (NULLO), $\\lambda$={lam:.1e}')
    axs[1, col].set_xlabel('x [mm]')
    fig.colorbar(im, ax=axs[1, col], shrink=0.8)

fig.suptitle(f"Test nullo: ricostruzione da dato reale (sopra) vs da solo rumore, A=0 (sotto)\n"
             f"stessa scala colore per colonna - $z\\approx${z_coords[iz_show2]:.0f} mm, "
             f"vero: $x_p$={xp:.0f}, $y_p$={yp:.0f}, $z_p$={zp:.0f} mm  "
             f"(N_tot={N_tot:.0e}, {N_src} sorgenti, {N_pairs} coppie)")
fig.tight_layout()
plt.show()

print("="*55)
print("CONFRONTO LOCALIZZAZIONE: dato REALE vs TEST NULLO (stesso lambda)")
print("="*55)
print(f"Vero voxel perturbato:  ({xp:.1f}, {yp:.1f}, {zp:.1f}) mm")
dist_true = np.linalg.norm(r_V - np.array([xp, yp, zp]), axis=1)
for lam in lambda_show:
    A_hat_real = tikhonov_solve(M_noisy_flat, lam)
    A_hat_null = tikhonov_solve(M_noisy_null_flat, lam)

    peak_real = r_V[np.argmax(A_hat_real)]
    peak_null = r_V[np.argmax(A_hat_null)]
    amp_real = A_hat_real.max()
    amp_null = A_hat_null.max()
    dist_null_from_true = dist_true[np.argmax(A_hat_null)]

    print(f"lambda={lam:.2e}:")
    print(f"  REALE:  picco = ({peak_real[0]:5.2f}, {peak_real[1]:5.2f}, {peak_real[2]:5.2f}) mm   "
          f"ampiezza picco = {amp_real:.3e}")
    print(f"  NULLO:  picco = ({peak_null[0]:5.2f}, {peak_null[1]:5.2f}, {peak_null[2]:5.2f}) mm   "
          f"ampiezza picco = {amp_null:.3e}   "
          f"(distanza dal vero: {dist_null_from_true:.1f} mm)   "
          f"| ampiezza nullo/reale = {amp_null/amp_real:.2f}")
print("="*55)
print("Se 'ampiezza nullo/reale' e' vicino a 1 e il picco del test nullo cade")
print("comunque in una macchia unica e compatta (non rumore incoerente diffuso),")
print("la macchia 'coerente' vista nel caso reale NON e' evidenza affidabile di")
print("localizzazione: e' la forma che i primi modi di Tikhonov impongono a")
print("QUALUNQUE dato, rumore puro incluso.")
print("="*55)
